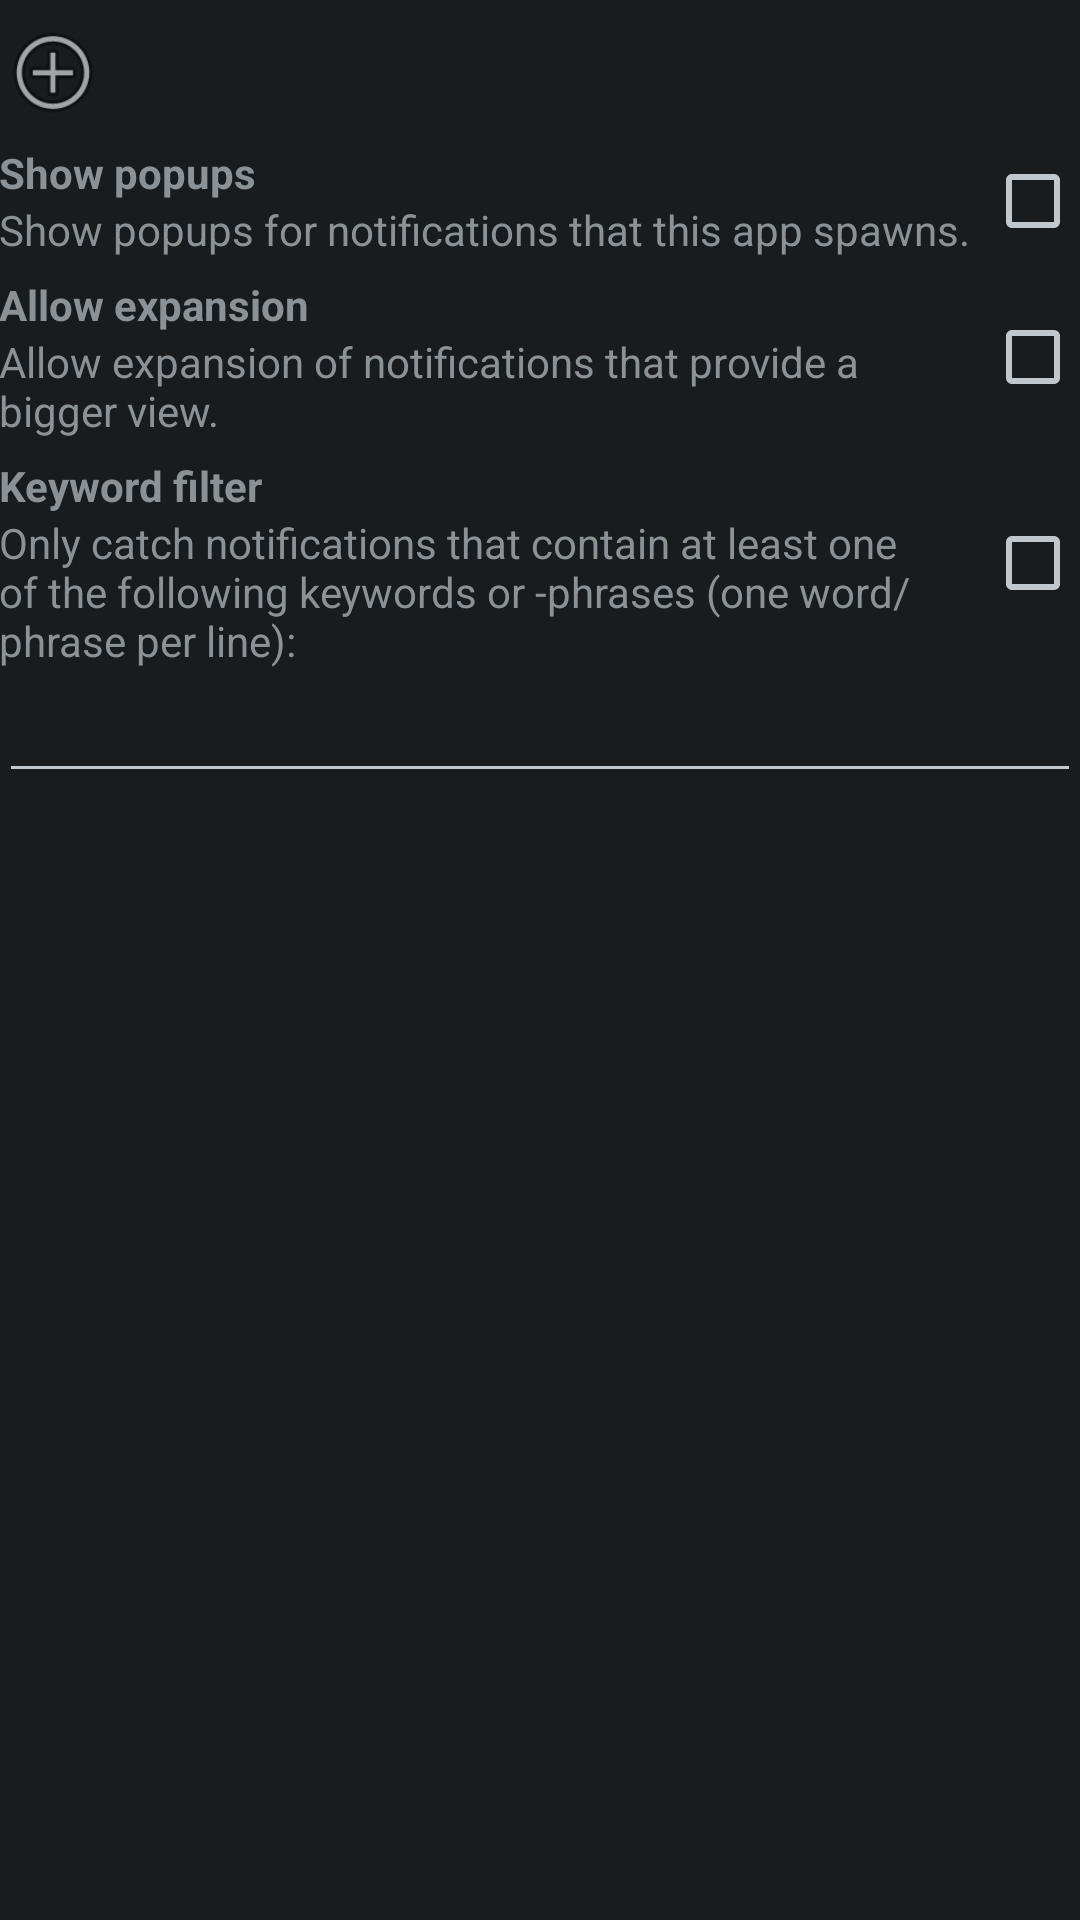

The Android layout XML behind this screen, and the referenced resources:
<!-- AndroidManifest.xml: application theme AppTheme -->
<!-- res/layout/activity_edit_filter.xml -->
<ScrollView xmlns:android="http://schemas.android.com/apk/res/android"
    xmlns:tools="http://schemas.android.com/tools"
    android:layout_width="match_parent"
    android:layout_height="match_parent" >
<RelativeLayout
    android:layout_width="match_parent"
    android:layout_height="wrap_content"
    android:gravity="clip_vertical"
    android:paddingBottom="@dimen/activity_vertical_margin"
    android:paddingLeft="@dimen/activity_horizontal_margin"
    android:paddingRight="@dimen/activity_horizontal_margin"
    android:paddingTop="@dimen/activity_vertical_margin"
    tools:context=".EditFilterActivity" >

    <RelativeLayout
        android:id="@+id/editor_app_chooser"
        android:layout_width="match_parent"
        android:layout_height="wrap_content"
        android:layout_marginTop="6dp"
        android:onClick="chooseApp" >

        <ImageView
            android:id="@+id/editor_app_chooser_button"
            android:layout_width="36dp"
            android:layout_height="36dp"
            android:layout_alignParentLeft="true"
            android:layout_centerVertical="true"
            android:clickable="true"
            android:src="@android:drawable/ic_menu_add" />

        <ImageView
            android:id="@+id/editor_chosen_app_icon"
            android:layout_width="36dp"
            android:layout_height="36dp"
            android:clickable="true"
            android:layout_alignParentRight="true"
            android:layout_centerVertical="true" />

        <TextView
            android:id="@+id/editor_chosen_app_name"
            android:layout_width="match_parent"
            android:layout_height="wrap_content"
            android:layout_centerVertical="true"
            android:clickable="true"
            android:layout_marginRight="6dp"
            android:layout_toLeftOf="@id/editor_chosen_app_icon"
            android:layout_toRightOf="@id/editor_app_chooser_button"
            android:gravity="right" />
    </RelativeLayout>

    <RelativeLayout 
        android:id="@+id/editor_popup"
        android:layout_width="match_parent"
        android:layout_height="wrap_content"
        android:layout_below="@id/editor_app_chooser"
        android:layout_marginTop="6dp">
        
        <CheckBox 
            android:id="@+id/editor_popup_checkbox"
            android:layout_width="wrap_content"
            android:layout_height="wrap_content"
            android:layout_alignParentRight="true"
            android:layout_centerVertical="true"
            android:onClick="checkThePopupBox"/>

        <LinearLayout 
            android:id="@+id/editor_popup_caption"
            android:layout_width="match_parent"
            android:layout_height="wrap_content"
            android:clickable="true"
            android:onClick="checkThePopupBox"
            android:layout_centerVertical="true"
            android:layout_toLeftOf="@id/editor_popup_checkbox"
            android:addStatesFromChildren="true"
            android:orientation="vertical">
        <TextView
            android:layout_width="match_parent"
            android:layout_height="wrap_content"
            android:text="@string/editor_popup_title"
            android:textStyle="bold" />
        <TextView
            android:layout_width="match_parent"
            android:layout_height="wrap_content"
            android:text="@string/editor_popup_description" />
        </LinearLayout>
    </RelativeLayout>
    
    <RelativeLayout 
        android:id="@+id/editor_expansion"
        android:layout_width="match_parent"
        android:layout_height="wrap_content"
        android:layout_below="@id/editor_popup"
        android:layout_marginTop="6dp">
        
        <CheckBox 
            android:id="@+id/editor_expansion_checkbox"
            android:layout_width="wrap_content"
            android:layout_height="wrap_content"
            android:layout_alignParentRight="true"
            android:layout_centerVertical="true"
            android:onClick="checkTheExpansionBox"/>

        <LinearLayout 
            android:id="@+id/editor_expansion_caption"
            android:layout_width="match_parent"
            android:layout_height="wrap_content"
            android:clickable="true"
            android:onClick="checkTheExpansionBox"
            android:layout_centerVertical="true"
            android:layout_toLeftOf="@id/editor_expansion_checkbox"
            android:addStatesFromChildren="true"
            android:orientation="vertical">
        <TextView
            android:layout_width="match_parent"
            android:layout_height="wrap_content"
            android:text="@string/editor_expansion_title"
            android:textStyle="bold" />
        <TextView
            android:layout_width="match_parent"
            android:layout_height="wrap_content"
            android:text="@string/editor_expansion_description" />
        </LinearLayout>
    </RelativeLayout>
    
    <RelativeLayout
        android:id="@+id/editor_keywords"
        android:layout_width="match_parent"
        android:layout_height="wrap_content"
        android:layout_below="@id/editor_expansion"
        android:layout_marginTop="6dp" >

        <CheckBox
            android:id="@+id/editor_keywords_checkbox"
            android:layout_width="wrap_content"
            android:layout_height="wrap_content"
            android:layout_alignParentRight="true"
            android:layout_centerVertical="true"
            android:onClick="checkTheKeywordsBox" />

        <LinearLayout 
            android:id="@+id/editor_keywords_caption"
            android:layout_width="match_parent"
            android:layout_height="wrap_content"
            android:clickable="true"
            android:onClick="checkTheKeywordsBox"
            android:layout_centerVertical="true"
            android:layout_toLeftOf="@id/editor_keywords_checkbox"
            android:addStatesFromChildren="true"
            android:orientation="vertical">
        <TextView
            android:layout_width="match_parent"
            android:layout_height="wrap_content"
            android:text="@string/editor_keywords_title"
            android:textStyle="bold" />
        <TextView
            android:layout_width="match_parent"
            android:layout_height="wrap_content"
            android:text="@string/editor_keywords_description" />
        </LinearLayout>
    </RelativeLayout>

    <EditText
        android:id="@+id/editor_keywords_edittext"
        android:layout_width="match_parent"
        android:layout_height="wrap_content"
        android:layout_below="@id/editor_keywords" />

</RelativeLayout>
</ScrollView>
<!-- resources referenced by this layout -->
<resources>
  <string name="editor_expansion_description">Allow expansion of notifications that provide a bigger view.</string>
  <string name="editor_expansion_title">Allow expansion</string>
  <string name="editor_keywords_description">Only catch notifications that contain at least one of the following keywords or -phrases (one word/phrase per line):</string>
  <string name="editor_keywords_title">Keyword filter</string>
  <string name="editor_popup_description">Show popups for notifications that this app spawns.</string>
  <string name="editor_popup_title">Show popups</string>
  <style name="AppTheme" parent="AppBaseTheme">
          
      </style>
  <style name="AppBaseTheme" parent="android:Theme">
          
      </style>
</resources>
